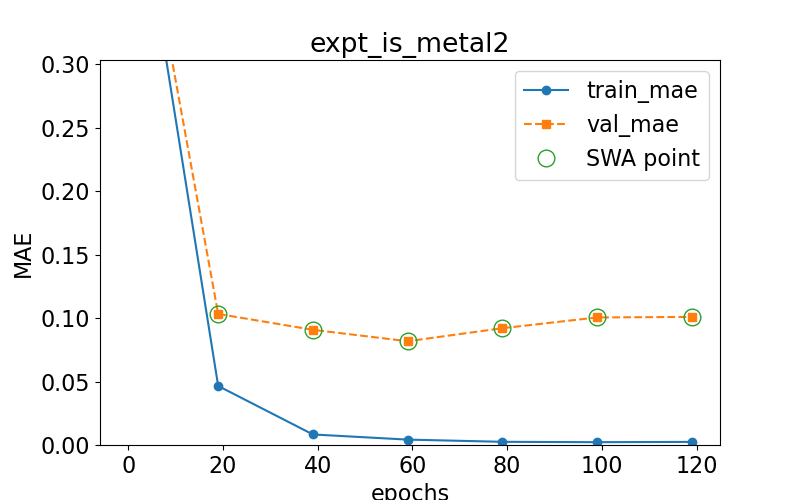

The file beside this chart, header and first rows:
epoch, train loss, val loss, swa
0.0, 0.4915, 0.4924, n
19.0, 0.04651, 0.1032, y
39.0, 0.0083, 0.09073, y
59.0, 0.004249, 0.08174, y
79.0, 0.002511, 0.09199, y
99.0, 0.002217, 0.1005, y
119.0, 0.002448, 0.1009, y
